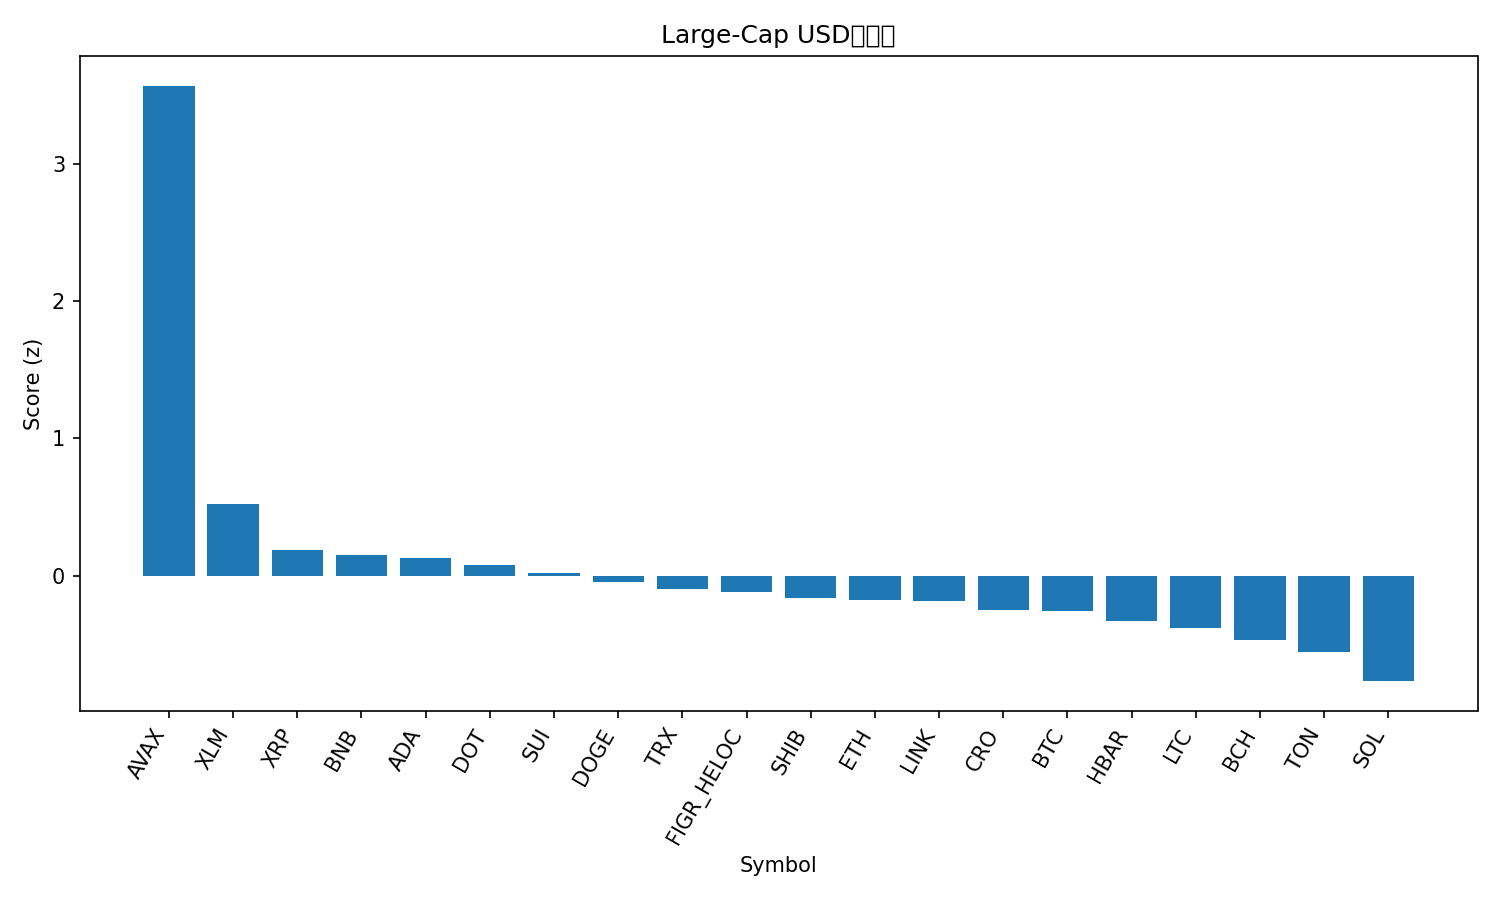

Values plotted in this chart, from the file beside it:
rank, name, symbol, price, pct_1h, pct_24h, pct_7d, pct_1h_vs_btc, pct_24h_vs_btc, pct_7d_vs_btc, market_cap_rank, market_cap, volume_usd, score
1, Avalanche, AVAX, 34.87, 5.093, 9.777, 18.74, 4.522, 11.76, 21.17, 13, 14814618281, 2596632770, 3.569
2, Stellar, XLM, 0.369, 1.987, 0.1299, -2.191, 1.416, 2.109, 0.2426, 21, 11781602261, 305798961, 0.5235
3, XRP, XRP, 2.86, 1.781, -1.626, -4.234, 1.209, 0.3526, -1.801, 4, 171164820557, 8616166830, 0.1835
4, BNB, BNB, 982.4, 1.788, -4.712, 6.593, 1.217, -2.733, 9.026, 5, 137095108605, 3459424122, 0.1475
5, Cardano, ADA, 0.8228, 2.214, -3.539, -4.284, 1.643, -1.56, -1.851, 11, 30068470562, 2456548959, 0.1278
6, Polkadot, DOT, 4.03, 1.784, -2.706, -3.155, 1.212, -0.7275, -0.7217, 35, 6139556142, 424486203, 0.0792
7, Sui, SUI, 3.37, 2.026, -3.921, -3.745, 1.454, -1.942, -1.312, 20, 12053311107, 1622009665, 0.0207
8, Dogecoin, DOGE, 0.2402, 2.159, -3.415, -9.805, 1.588, -1.436, -7.371, 8, 36359270811, 4346698527, -0.0454
9, TRON, TRX, 0.3408, 0.4081, 0.09975, -1.233, -0.1633, 2.078, 1.201, 10, 32279535353, 1023331230, -0.1003
10, Figure Heloc, FIGR_HELOC, 0.997, 0.004463, 0.9827, 0.1369, -0.5669, 2.961, 2.57, 18, 12532624195, 10598355, -0.1232
11, Shiba Inu, SHIB, 1.21e-05, 1.492, -2.774, -6.906, 0.9203, -0.7951, -4.472, 31, 7132081752, 335708749, -0.1631
12, Ethereum, ETH, 4183, 1.386, -2.854, -7.392, 0.8148, -0.8754, -4.958, 2, 505974117078, 46152637743, -0.1789
13, Chainlink, LINK, 21.55, 1.534, -2.896, -7.881, 0.963, -0.9175, -5.448, 15, 14641867967, 1321981371, -0.1881
14, Cronos, CRO, 0.208, 1.014, -1.319, -8.897, 0.4427, 0.6599, -6.463, 29, 7286611679, 108137324, -0.2507
15, Bitcoin, BTC, 112282, 0.5714, -1.979, -2.433, 0.0, 0.0, 0.0, 1, 2241175494847, 66445745352, -0.2576
16, Hedera, HBAR, 0.2209, 0.9304, -2.539, -5.652, 0.359, -0.5603, -3.219, 25, 9383062263, 335243585, -0.3287
17, Litecoin, LTC, 106.2, 1.337, -4.422, -5.8, 0.7657, -2.443, -3.367, 28, 8119431009, 800943499, -0.3851
18, Bitcoin Cash, BCH, 563.2, 1.019, -4.298, -4.759, 0.4472, -2.319, -2.326, 22, 11243971541, 442953871, -0.4706
19, Toncoin, TON, 2.8, 1.758, -6.125, -10.68, 1.186, -4.147, -8.245, 30, 7134488156, 290212471, -0.5598
20, Solana, SOL, 216.4, 1.22, -6.874, -7.981, 0.6482, -4.895, -5.548, 6, 117793782254, 11897549085, -0.7694
21, Hyperliquid, HYPE, 46.15, 1.357, -6.844, -13.41, 0.7861, -4.865, -10.98, 19, 12493754889, 908426165, -0.8908
